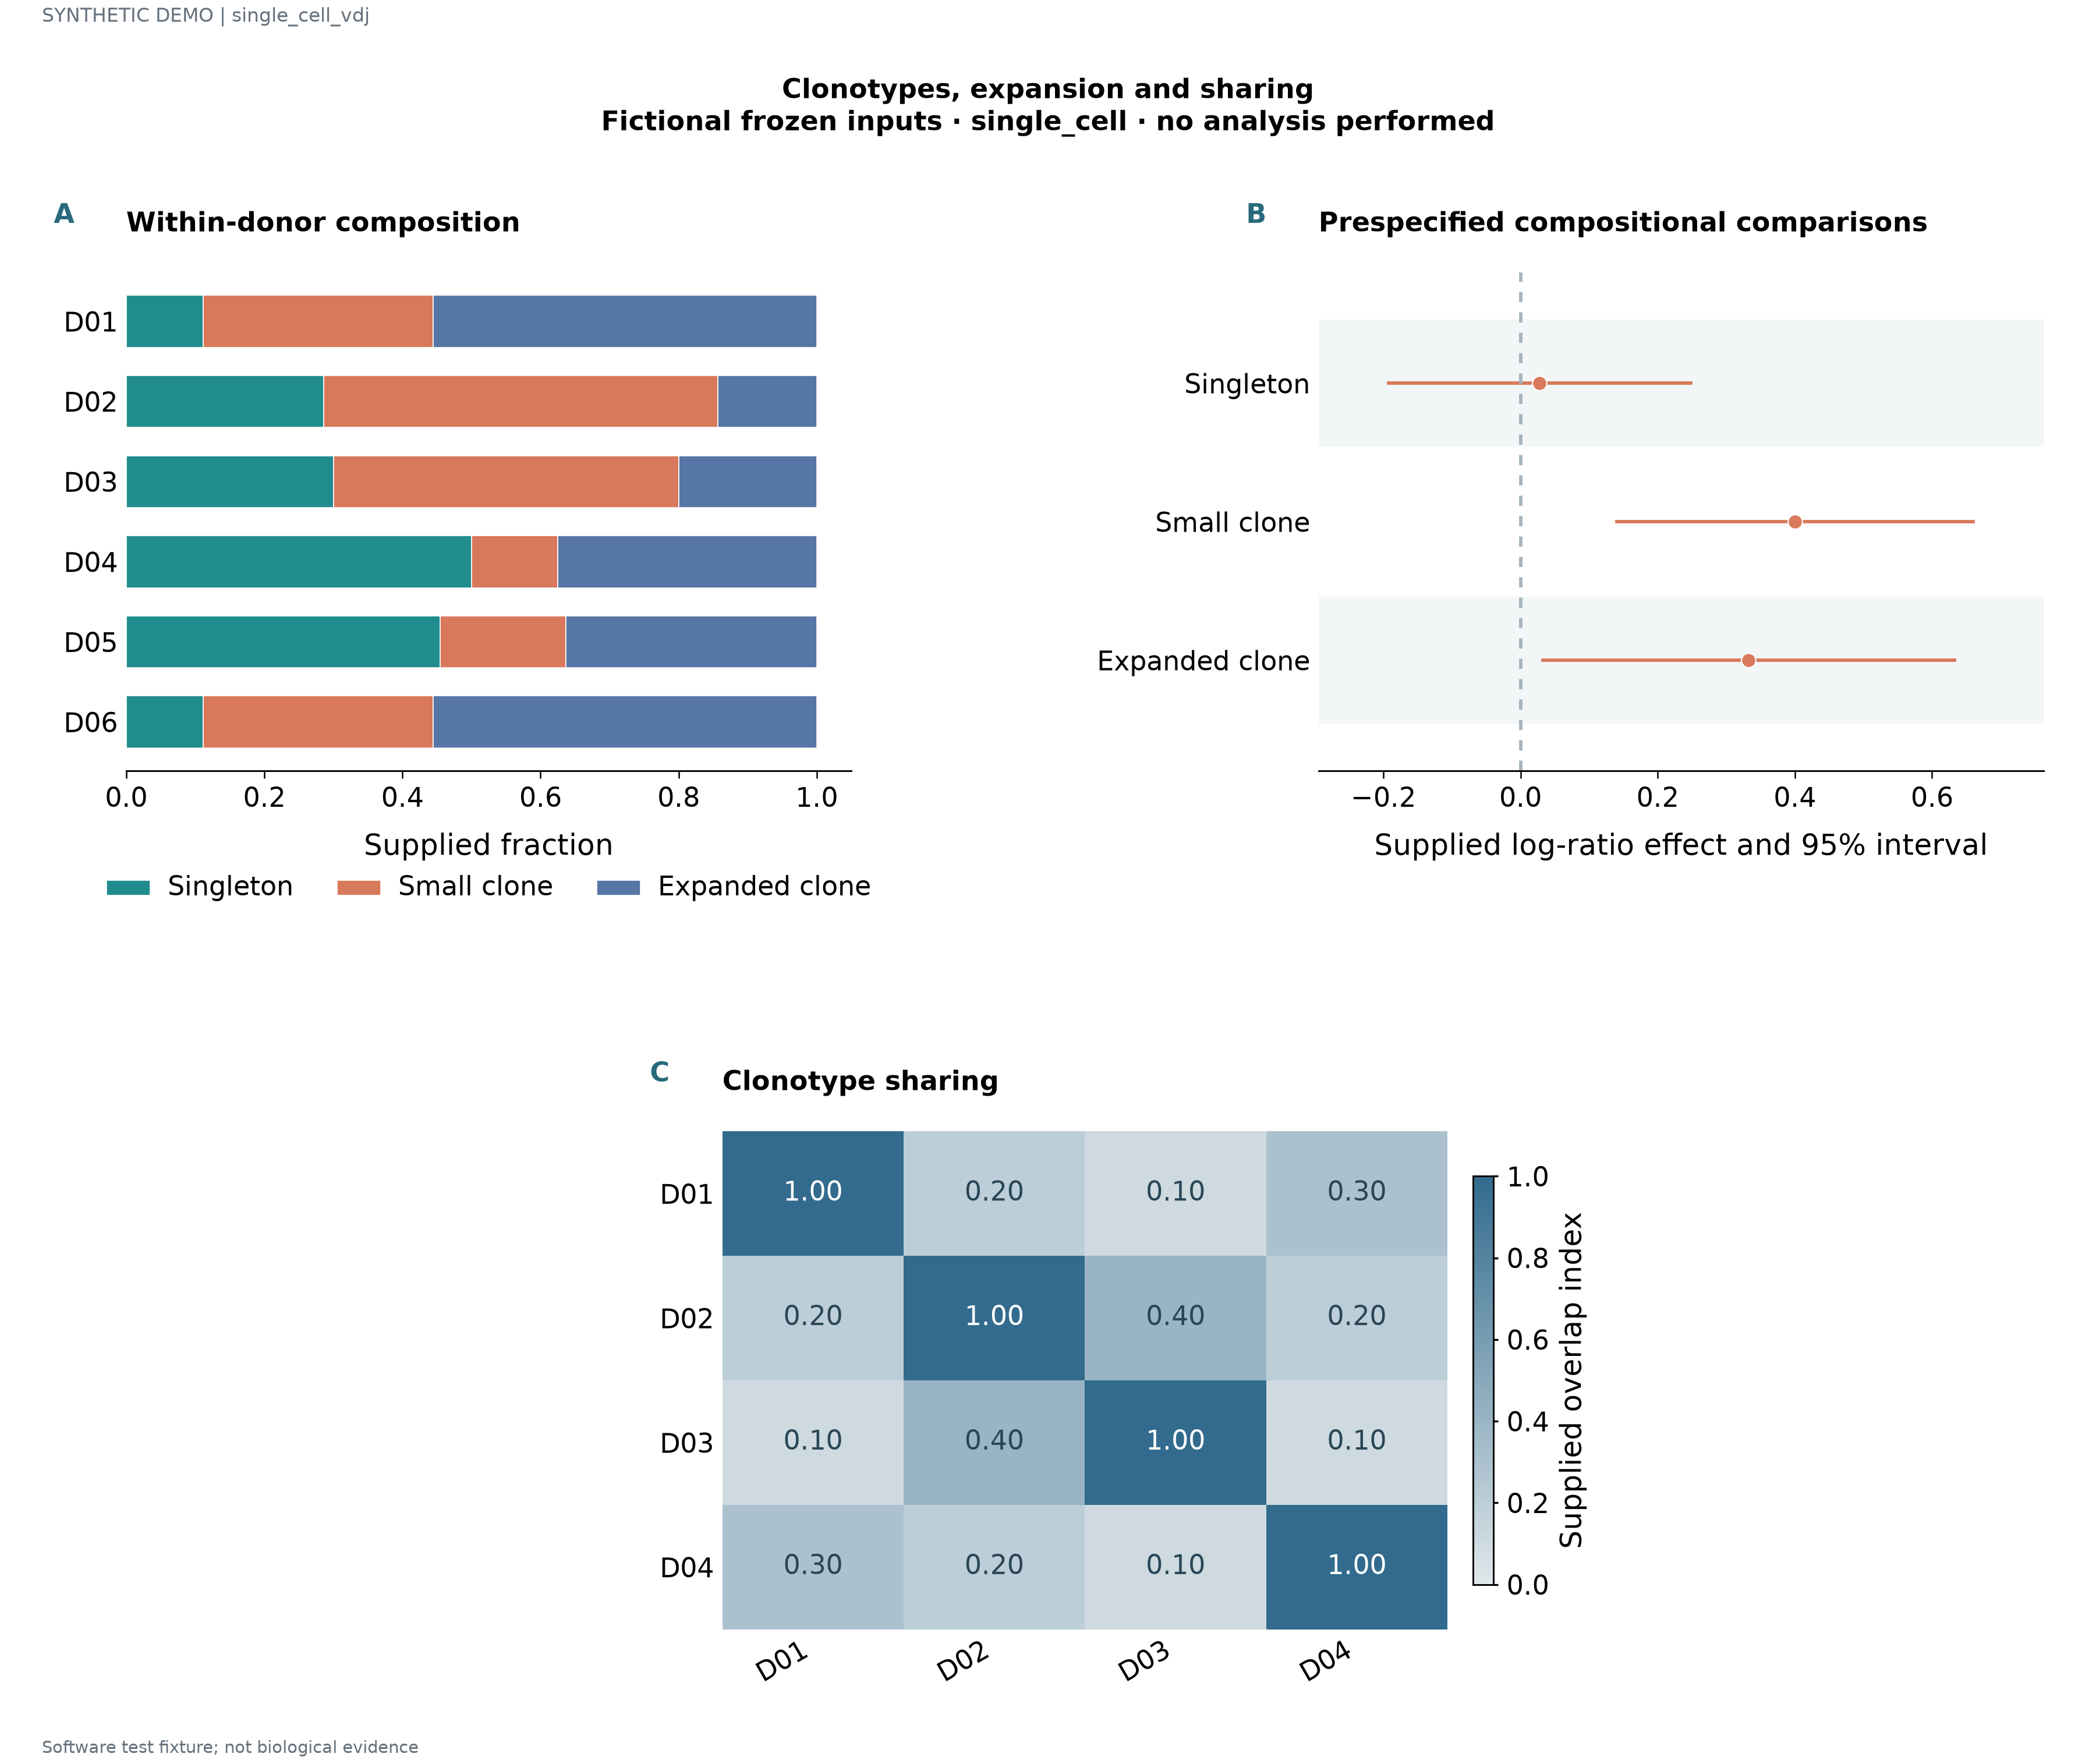

Values plotted in this chart, from the file beside it:
label	series	value	panel_id	x	lower	upper	fraction
D01	Singleton	0.1111	p1				
D01	Small clone	0.3333	p1				
D01	Expanded clone	0.5556	p1				
D02	Singleton	0.2857	p1				
D02	Small clone	0.5714	p1				
D02	Expanded clone	0.1429	p1				
D03	Singleton	0.3	p1				
D03	Small clone	0.5	p1				
D03	Expanded clone	0.2	p1				
D04	Singleton	0.5	p1				
D04	Small clone	0.125	p1				
D04	Expanded clone	0.375	p1				
D05	Singleton	0.4545	p1				
D05	Small clone	0.1818	p1				
D05	Expanded clone	0.3636	p1				
D06	Singleton	0.1111	p1				
D06	Small clone	0.3333	p1				
D06	Expanded clone	0.5556	p1				
Singleton			p2	0.02793	-0.1921	0.2479	
Small clone			p2	0.4003	0.1403	0.6603	
Expanded clone			p2	0.3324	0.03237	0.6324	
D01	D01	1.0	p3				0.18
D01	D02	0.2	p3				0.43
D01	D03	0.1	p3				0.68
D01	D04	0.3	p3				0.93
D02	D01	0.2	p3				0.43
D02	D02	1.0	p3				0.68
D02	D03	0.4	p3				0.93
D02	D04	0.2	p3				0.18
D03	D01	0.1	p3				0.68
D03	D02	0.4	p3				0.93
D03	D03	1.0	p3				0.18
D03	D04	0.1	p3				0.43
D04	D01	0.3	p3				0.93
D04	D02	0.2	p3				0.18
D04	D03	0.1	p3				0.43
D04	D04	1.0	p3				0.68
